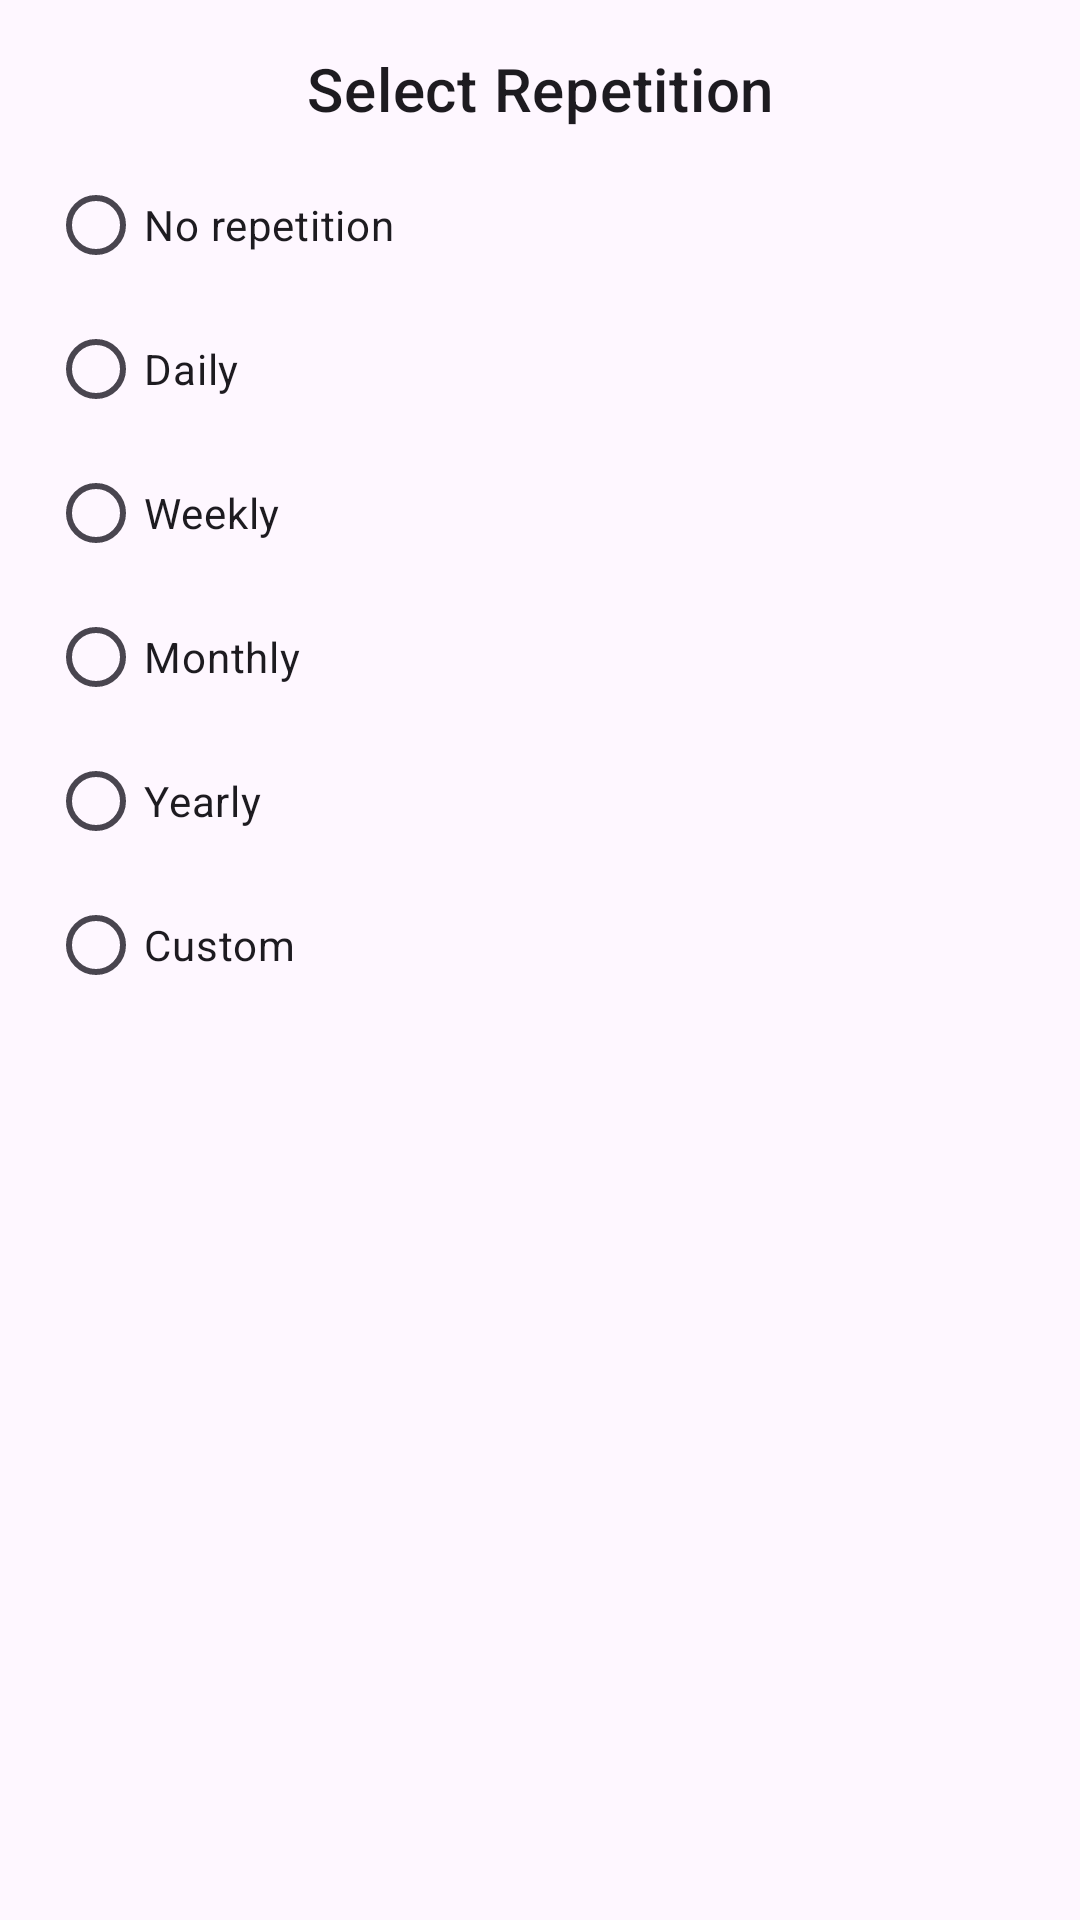

The Android layout XML behind this screen, and the referenced resources:
<!-- AndroidManifest.xml: application theme Theme.SchedulingAppointmentPlanner -->
<!-- res/layout/dialog_repetition_options.xml -->
<?xml version="1.0" encoding="utf-8"?>
<LinearLayout xmlns:android="http://schemas.android.com/apk/res/android"
    android:layout_width="match_parent"
    android:layout_height="wrap_content"
    android:orientation="vertical"
    android:padding="16dp">

    <TextView
        android:id="@+id/dialog_title"
        android:layout_width="match_parent"
        android:layout_height="wrap_content"
        android:text="Select Repetition"
        android:textAppearance="?attr/textAppearanceHeadline6"
        android:gravity="center"
        android:paddingBottom="8dp" />

    <RadioGroup
        android:id="@+id/repetition_radio_group"
        android:layout_width="match_parent"
        android:layout_height="wrap_content"
        android:orientation="vertical">

        <RadioButton
            android:id="@+id/radio_no_repetition"
            android:layout_width="wrap_content"
            android:layout_height="wrap_content"
            android:text="No repetition" />

        <RadioButton
            android:id="@+id/radio_daily"
            android:layout_width="wrap_content"
            android:layout_height="wrap_content"
            android:text="Daily" />

        <RadioButton
            android:id="@+id/radio_weekly"
            android:layout_width="wrap_content"
            android:layout_height="wrap_content"
            android:text="Weekly" />

        <RadioButton
            android:id="@+id/radio_monthly"
            android:layout_width="wrap_content"
            android:layout_height="wrap_content"
            android:text="Monthly" />

        <RadioButton
            android:id="@+id/radio_yearly"
            android:layout_width="wrap_content"
            android:layout_height="wrap_content"
            android:text="Yearly" />

        <RadioButton
            android:id="@+id/radio_custom"
            android:layout_width="wrap_content"
            android:layout_height="wrap_content"
            android:text="Custom" />
    </RadioGroup>
</LinearLayout>
<!-- resources referenced by this layout -->
<resources>
  <style name="Theme.SchedulingAppointmentPlanner" parent="Base.Theme.SchedulingAppointmentPlanner" />
  <style name="Base.Theme.SchedulingAppointmentPlanner" parent="Theme.Material3.DayNight.NoActionBar">
          
          <item name="android:statusBarColor">@color/bgcolor</item>
          <item name="android:navigationBarColor">@color/white</item>
  
          
          <item name="android:windowLightNavigationBar" tools:targetApi="q">true</item>
  
          <item name="android:windowLightStatusBar" tools:targetApi="o">true</item>
  
      </style>
  <color name="bgcolor">#f2e5e8</color>
  <color name="white">#FFFFFFFF</color>
</resources>
